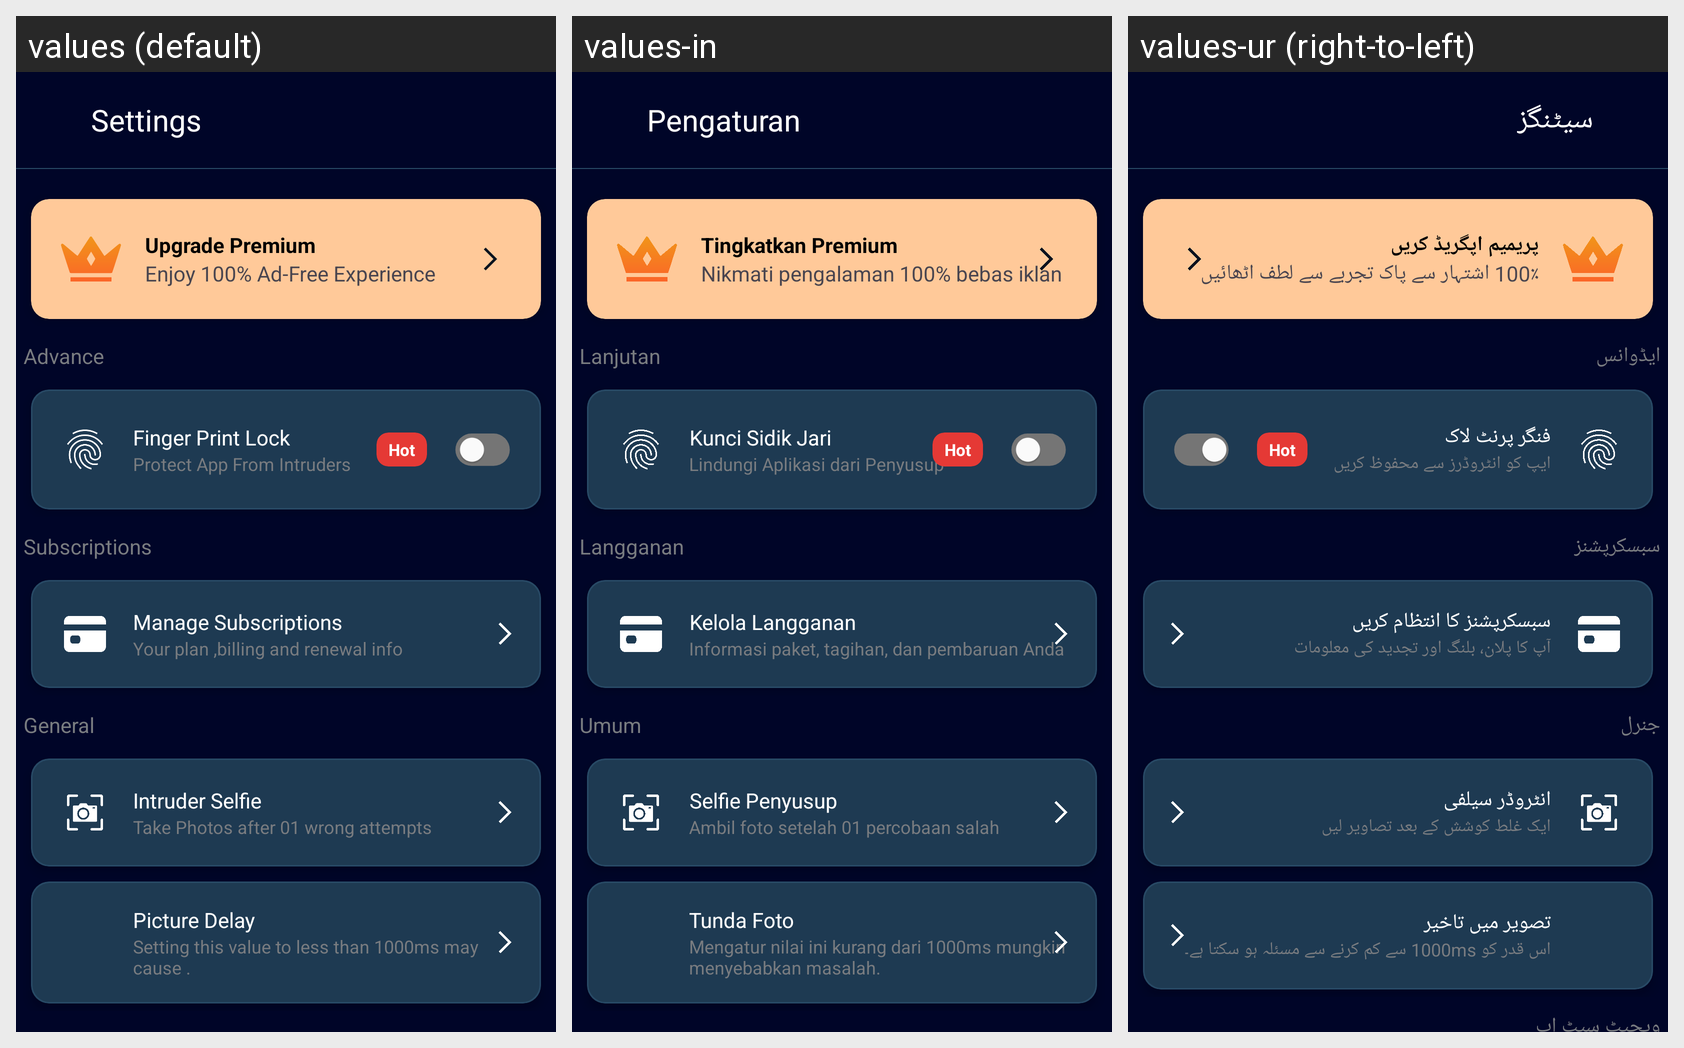

The same Android screen rendered under several of its app's locales, left to right. List the strings drawn on it with the default value and each locale's translation.
Android screen res/layout/fragment_setting.xml rendered under 3 locales, left to right: values (default), values-in, values-ur (right-to-left). Device: Nexus 5 (rendered at 1080×1920; each locale shown at half size, 540×960, under a caption strip naming it); theme Theme.ThirdEye.
Other locales in the repository, not shown: values-ar, values-es, values-hi.
Strings drawn on this screen, with the default value and each locale's value (text and hints the layout hard-codes, and strings that could not be matched under every locale, appear in the picture but are not listed):

settings
  values: Settings
  values-in: Pengaturan
  values-ur: سیٹنگز

upgrade_premium
  values: Upgrade Premium
  values-in: Tingkatkan Premium
  values-ur: پریمیم اپگریڈ کریں

adfree
  values: Enjoy 100% Ad-Free Experience
  values-in: Nikmati pengalaman 100% bebas iklan
  values-ur: 100٪ اشتہار سے پاک تجربے سے لطف اٹھائیں

advance
  values: Advance
  values-in: Lanjutan
  values-ur: ایڈوانس

finger_print_lock
  values: Finger Print Lock
  values-in: Kunci Sidik Jari
  values-ur: فنگر پرنٹ لاک

protect_app_from_intruders
  values: Protect App From Intruders
  values-in: Lindungi Aplikasi dari Penyusup
  values-ur: ایپ کو انٹروڈرز سے محفوظ کریں

subscriptions
  values: Subscriptions
  values-in: Langganan
  values-ur: سبسکرپشنز

manage_subscriptions
  values: Manage Subscriptions
  values-in: Kelola Langganan
  values-ur: سبسکرپشنز کا انتظام کریں

your_plan_billing_and_renewal_info
  values: Your plan ,billing and renewal info
  values-in: Informasi paket, tagihan, dan pembaruan Anda
  values-ur: آپ کا پلان، بلنگ اور تجدید کی معلومات

general
  values: General
  values-in: Umum
  values-ur: جنرل

intruder_selfie
  values: Intruder Selfie
  values-in: Selfie Penyusup
  values-ur: انٹروڈر سیلفی

take_photos_after_01_wrong_attempts
  values: Take Photos after 01 wrong attempts
  values-in: Ambil foto setelah 01 percobaan salah
  values-ur: ایک غلط کوشش کے بعد تصاویر لیں

picture_delay
  values: Picture Delay
  values-in: Tunda Foto
  values-ur: تصویر میں تاخیر

delayText
  values: Setting this value to less than 1000ms may cause .
  values-in: Mengatur nilai ini kurang dari 1000ms mungkin menyebabkan masalah.
  values-ur: اس قدر کو 1000ms سے کم کرنے سے مسئلہ ہو سکتا ہے۔
